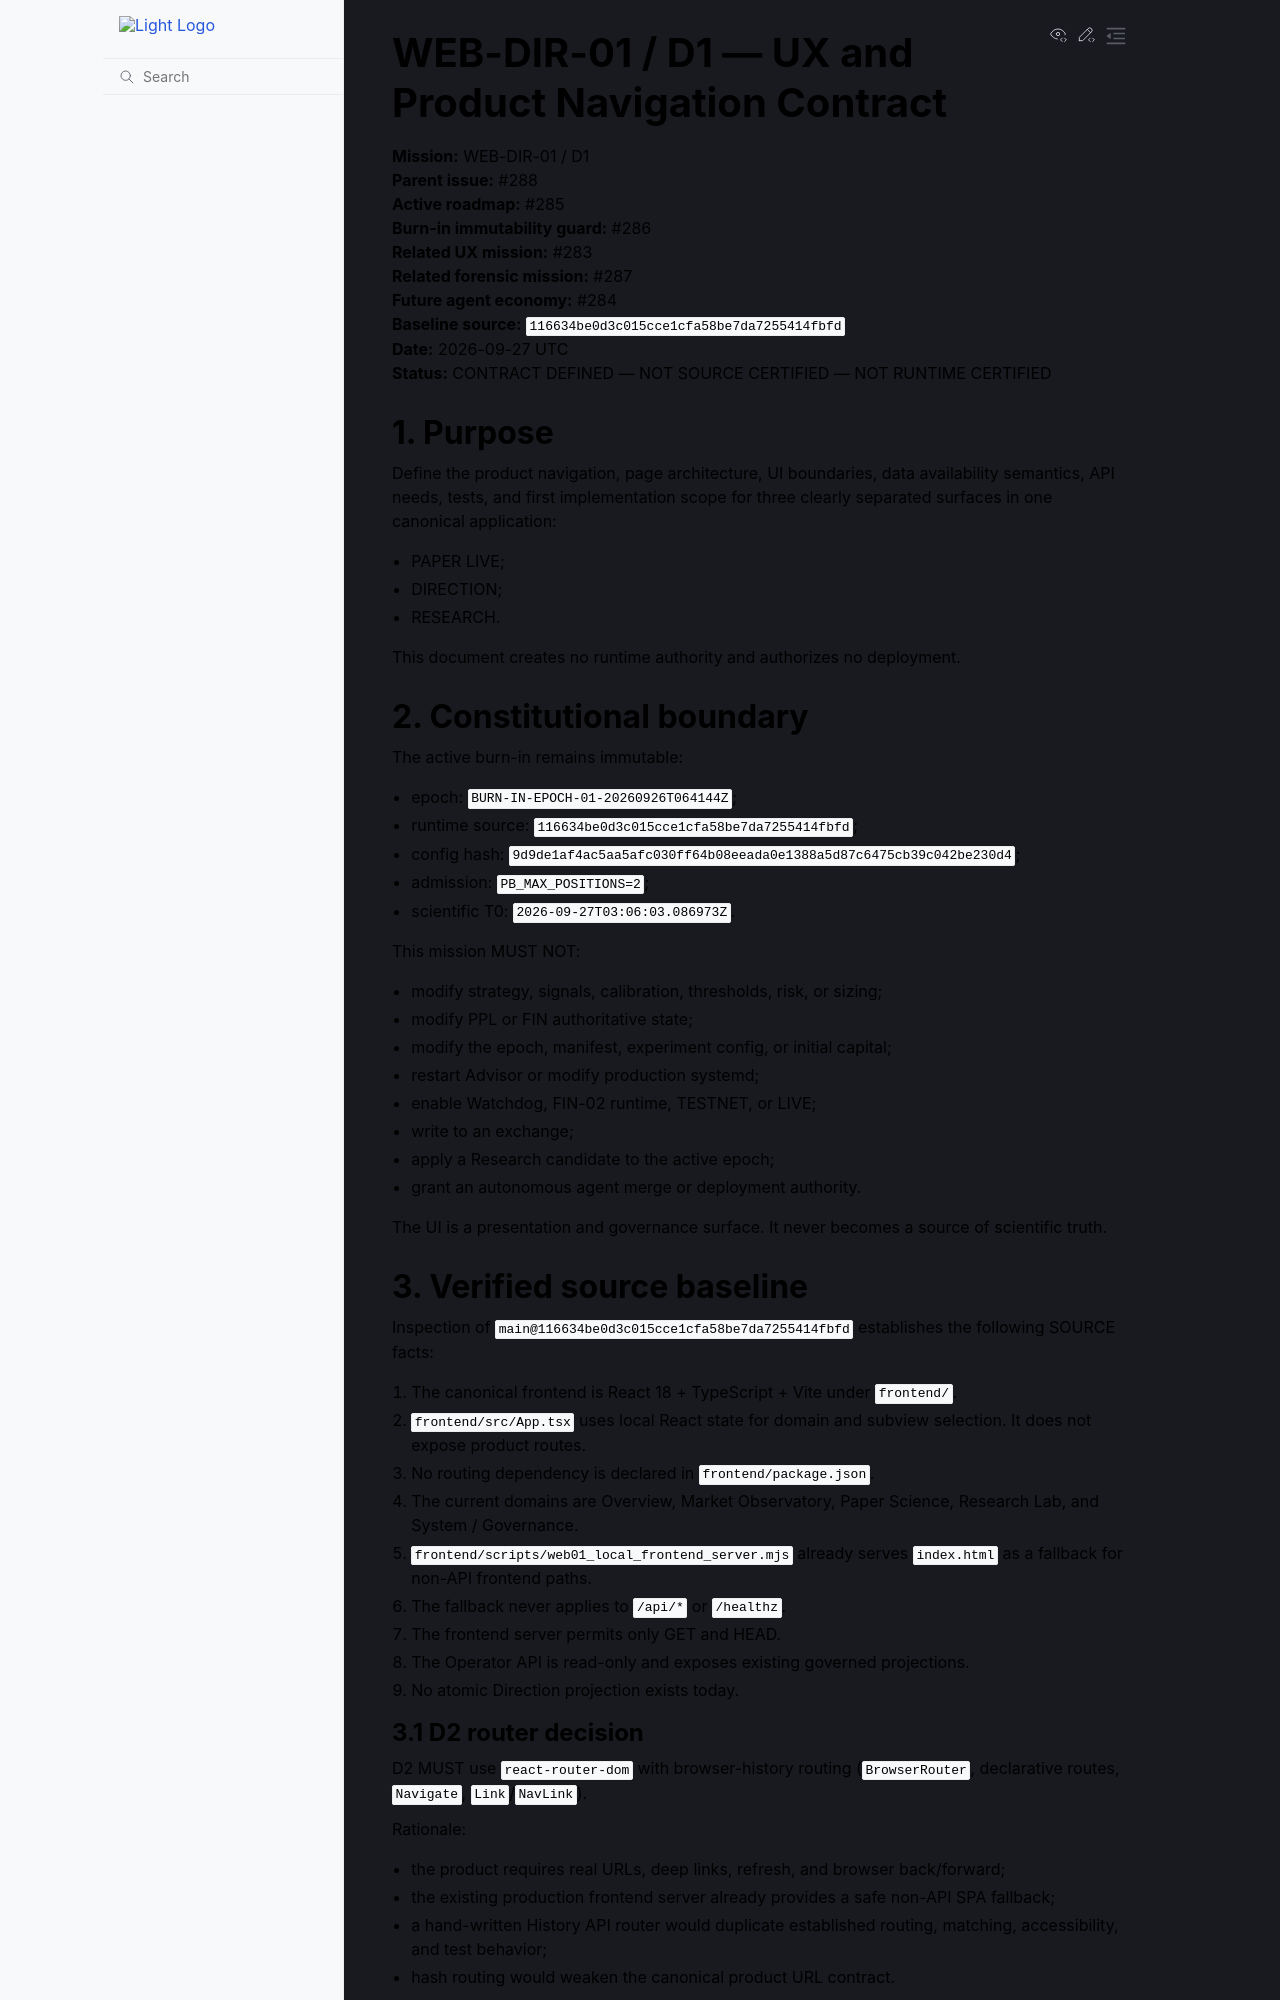

repository: 3a7i3/crypto-ia-terminal · page: contracts/WEB_DIR_01_D1_NAVIGATION_CONTRACT.html · generator: sphinx

# WEB-DIR-01 / D1 — UX and Product Navigation Contract

**Mission:** WEB-DIR-01 / D1  
**Parent issue:** #288  
**Active roadmap:** #285  
**Burn-in immutability guard:** #286  
**Related UX mission:** #283  
**Related forensic mission:** #287  
**Future agent economy:** #284  
**Baseline source:** `116634be0d3c015cce1cfa58be7da7255414fbfd`  
**Date:** 2026-09-27 UTC  
**Status:** CONTRACT DEFINED — NOT SOURCE CERTIFIED — NOT RUNTIME CERTIFIED

## 1. Purpose

Define the product navigation, page architecture, UI boundaries, data
availability semantics, API needs, tests, and first implementation scope for
three clearly separated surfaces in one canonical application:

- PAPER LIVE;
- DIRECTION;
- RESEARCH.

This document creates no runtime authority and authorizes no deployment.

## 2. Constitutional boundary

The active burn-in remains immutable:

- epoch: `BURN-IN-EPOCH-01-20260926T064144Z`;
- runtime source: `116634be0d3c015cce1cfa58be7da7255414fbfd`;
- config hash:
  `9d9de1af4ac5aa5afc030ff64b08eeada0e1388a5d87c6475cb39c042be230d4`;
- admission: `PB_MAX_POSITIONS=2`;
- scientific T0: `2026-09-27T03:06:03.086973Z`.

This mission MUST NOT:

- modify strategy, signals, calibration, thresholds, risk, or sizing;
- modify PPL or FIN authoritative state;
- modify the epoch, manifest, experiment config, or initial capital;
- restart Advisor or modify production systemd;
- enable Watchdog, FIN-02 runtime, TESTNET, or LIVE;
- write to an exchange;
- apply a Research candidate to the active epoch;
- grant an autonomous agent merge or deployment authority.

The UI is a presentation and governance surface. It never becomes a source of
scientific truth.
